The GitHub repository sjeanat3/Apple_Identification contains a labelled image folder "fruits-360" with 6 categories: apple braeburn, apple crimson snow, apple golden, apple granny smith, apple pink lady, apple red delicious. Examples follow, each with its label.

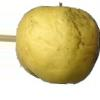
Label: apple golden

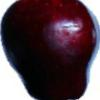
Label: apple red delicious

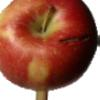
Label: apple braeburn

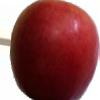
Label: apple crimson snow

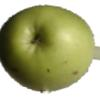
Label: apple granny smith

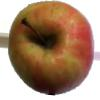
Label: apple pink lady
